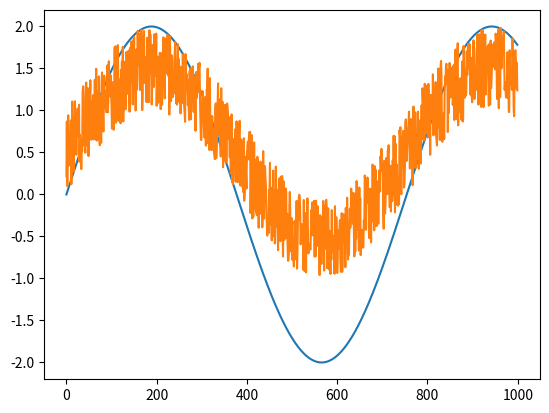

Generate this figure with matplotlib:
from math import sin
import matplotlib.pyplot as plt
import random


class SignalAnalysis:
    def signals_generator(self):
        # sinus generation
        self.sinus_signal = []
        # random generation
        self.random_signal = []
        i = 0
        while (len(self.sinus_signal) < 1000):
            self.sinus_signal.append(sin(i/120))
            self.random_signal.append(random.random())
            i += 1
        return self.sinus_signal, self.random_signal
    def signal_plot(self, signal):
        plt.plot(range(0,1000,1), signal)
        plt.show()
    def addSignals(self, signal1, signal2):
        resultSignal = []
        i = 0
        while (len(resultSignal) < 1000):
            resultSignal.append(signal1[i] + signal2[i])
            i += 1
        return resultSignal


object = SignalAnalysis()
# plot first returned value
# object.signal_plot(object.signals_generator()[0])
# plot second returned value
# object.signal_plot(object.signals_generator()[1])
# adding two sinus
sinus = object.signals_generator()[0]
random = object.signals_generator()[1]
object.signal_plot(object.addSignals(sinus,sinus))
# adding sinus and random
object.signal_plot(object.addSignals(sinus,random))
